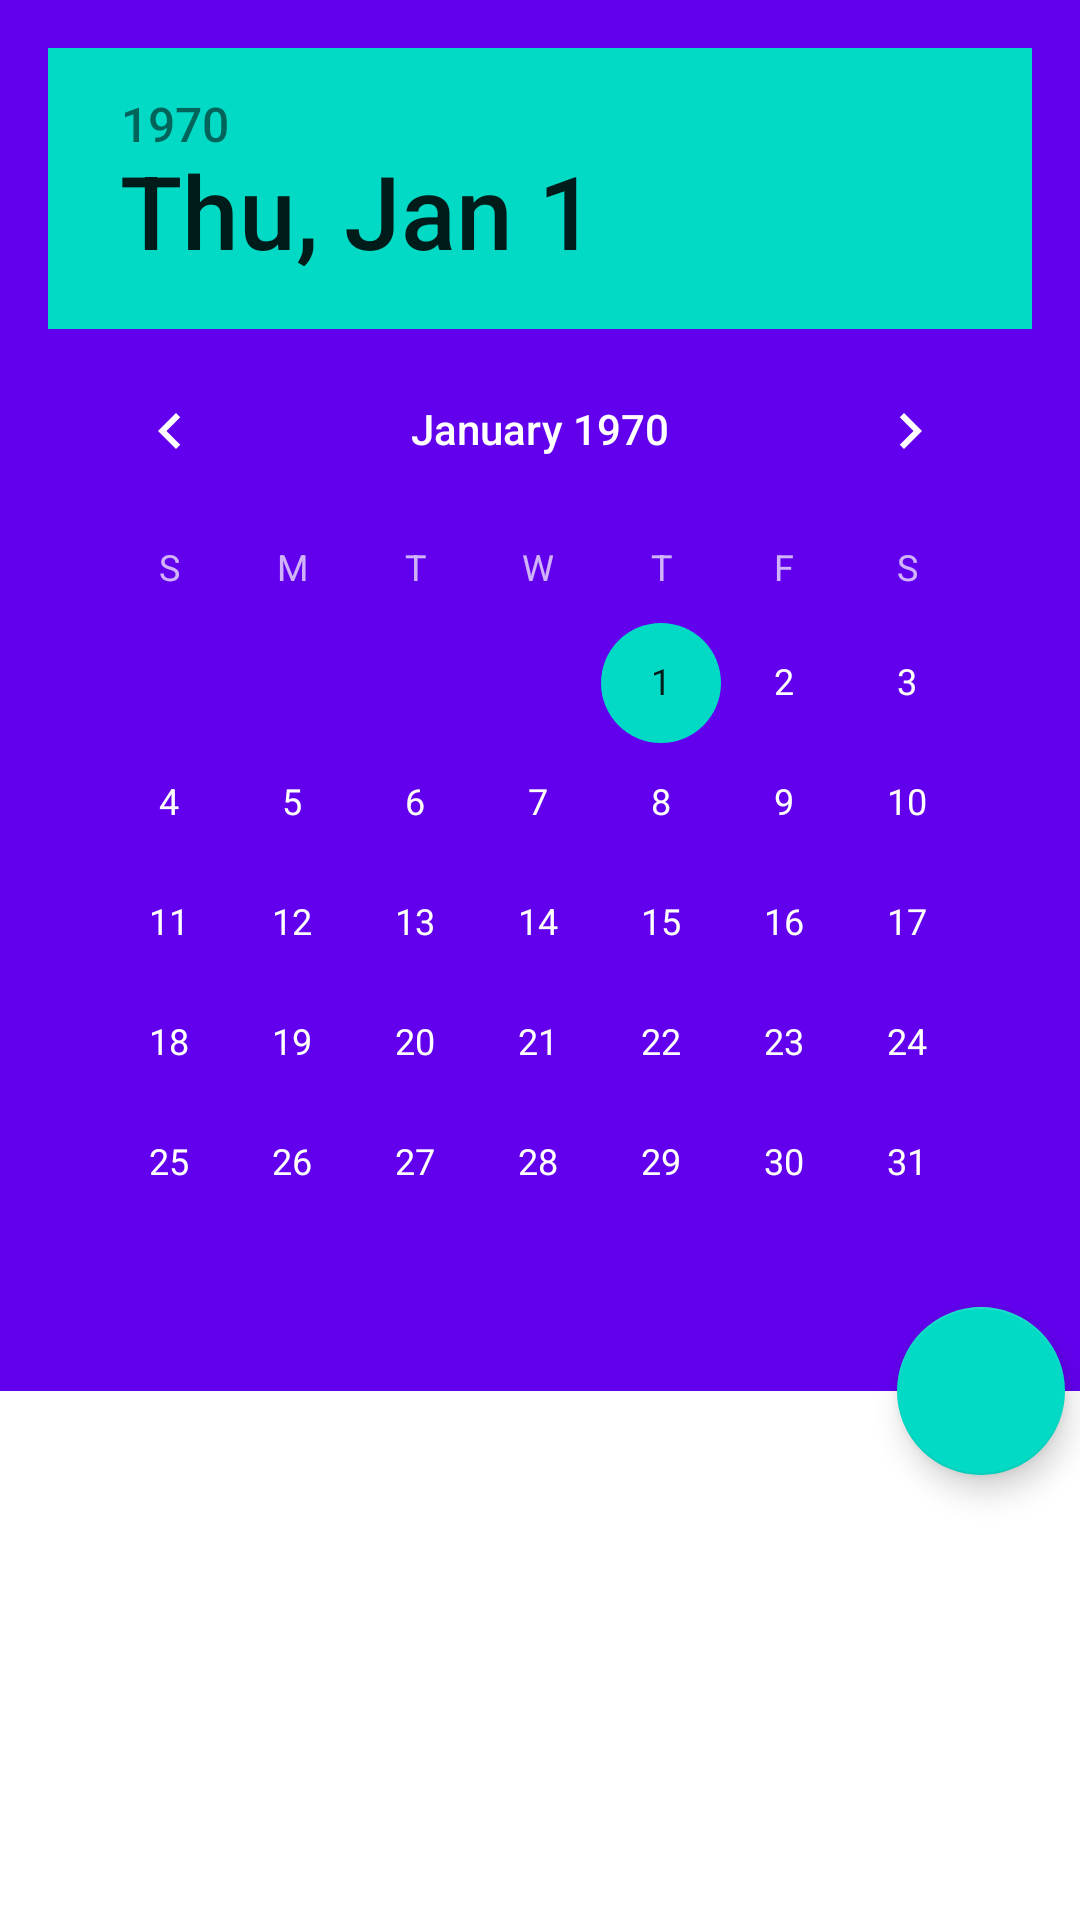

Here is an Android app screen rendered from its layout file. Give the layout XML and the strings, colors and styles it references.
<!-- AndroidManifest.xml: application theme AppTheme -->
<!-- res/layout/activity_home.xml -->
<?xml version="1.0" encoding="utf-8"?>
<android.support.design.widget.CoordinatorLayout xmlns:android="http://schemas.android.com/apk/res/android"
    xmlns:app="http://schemas.android.com/apk/res-auto"
    android:id="@+id/musicListCoordinatorLayout"
    android:layout_width="match_parent"
    android:layout_height="match_parent"
    android:background="@color/White">

    <android.support.design.widget.AppBarLayout
        android:id="@+id/appBarLayout"
        android:layout_width="match_parent"
        android:layout_height="wrap_content"
        android:theme="@style/ThemeOverlay.AppCompat.Dark.ActionBar">

        <android.support.design.widget.CollapsingToolbarLayout
            android:id="@+id/collapsingToolbar"
            android:layout_width="match_parent"
            android:layout_height="match_parent"
            app:layout_scrollFlags="scroll|exitUntilCollapsed"
            app:contentScrim="?attr/colorPrimary"
            app:expandedTitleMarginStart="48dp"
            app:expandedTitleMarginEnd="64dp">

            <LinearLayout
                android:layout_width="match_parent"
                android:layout_height="wrap_content"
                android:orientation="vertical"
                android:background="?attr/colorPrimary"
                app:layout_collapseMode="parallax"
                android:padding="16dp">

                <DatePicker
                    android:id="@+id/datePickerView"
                    android:layout_width="match_parent"
                    android:layout_height="wrap_content"/>
            </LinearLayout>

            <android.support.v7.widget.Toolbar
                android:id="@+id/fancyToolbar"
                android:layout_width="match_parent"
                android:layout_height="?attr/actionBarSize"
                app:popupTheme="@style/ThemeOverlay.AppCompat.Light"
                app:layout_collapseMode="pin" />

        </android.support.design.widget.CollapsingToolbarLayout>

    </android.support.design.widget.AppBarLayout>

    <android.support.v7.widget.RecyclerView
        android:id="@+id/reminderListView"
        android:layout_width="match_parent"
        android:layout_height="match_parent"
        app:layout_behavior="@string/appbar_scrolling_view_behavior"
        android:paddingTop="30dp"/>

    <ProgressBar
        android:id="@+id/progressBar"
        style="?android:attr/progressBarStyle"
        android:layout_width="wrap_content"
        android:layout_height="wrap_content"
        android:layout_centerInParent="true"
        android:indeterminate="true"
        android:indeterminateDrawable="@drawable/ic_progress"
        android:visibility="gone"/>


    <android.support.design.widget.FloatingActionButton
        android:id="@+id/floatingActionButton"
        android:layout_height="wrap_content"
        android:layout_width="wrap_content"
        app:layout_anchor="@id/appBarLayout"
        app:layout_anchorGravity="bottom|right|end"
        android:src="@drawable/ic_action_add"
        android:layout_margin="5dp"
        android:layout_marginRight="10dp"
        android:clickable="true"/>

</android.support.design.widget.CoordinatorLayout>
<!-- resources referenced by this layout -->
<resources>
  <color name="White">#FFFFFF</color>
  <!-- drawable ic_progress (drawable) -->
  <?xml version="1.0" encoding="utf-8"?>
  <rotate xmlns:android="http://schemas.android.com/apk/res/android"
      android:fromDegrees="0"
      android:pivotX="50%"
      android:pivotY="50%"
      android:toDegrees="360" >
  
      <shape
          android:innerRadiusRatio="3"
          android:shape="ring"
          android:thicknessRatio="6.67"
          android:useLevel="false" >
          <size
              android:height="45dp"
              android:width="45dp" />
  
          <gradient
              android:angle="0"
              android:endColor="#99FFFFFF"
              android:startColor="@android:color/transparent"
              android:type="sweep"
              android:useLevel="false" />
      </shape>
  </rotate>
  <style name="AppTheme" parent="Base.Theme.AppCompat.Light">
          
          <item name="windowNoTitle">true</item>
          <item name="android:windowNoTitle">true</item>
          
          <item name="windowActionBar">false</item>
          <item name="colorPrimary">@color/colorPrimary</item>
          <item name="colorPrimaryDark">@color/colorPrimaryDark</item>
          <item name="colorAccent">@color/colorAccent</item>
      </style>
  <!-- not gathered from this repository: default colours our renderer supplied (Android Studio template values) -->
  <color name="colorPrimary">#FF6200EE</color>
  <color name="colorPrimaryDark">#FF3700B3</color>
  <color name="colorAccent">#FF03DAC5</color>
</resources>
